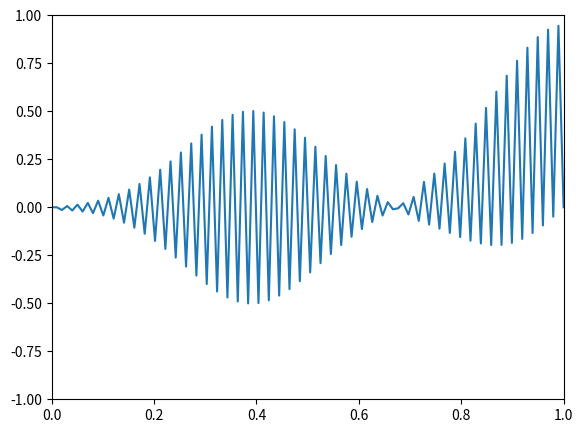

Write Python code to recreate this figure.
# [redacted]
# Equacao de onda

from numpy import *
import matplotlib.pyplot as plt

fig = plt.figure()
axes = fig.add_axes([0.1,0.1,0.8,0.8])

axes.set_xlim([0,1])
axes.set_ylim([-1,1])

L = 1.0 # comprimento da corda
v = 300.0 # velocidade da onda
dx = 0.01 # incremento no espaco
r = 1.0 # 
d = L/30 # densidade da corda
x0 = L/3 # posicao inicial do pulso

NT = 2000

dt = (r*dx)/v
n = int(L/dx)

x = zeros(n)

f = zeros([n,NT])
F = zeros(n**2)

####################################

x = linspace(0,n*dx,n)

for j in (0,1):
	for i in range(n):
		f[i,j] = exp((-(i*dx-(x0))**2)/d)


for j in range(2,1999):
	for i in range(2,n-1):
		f[i,j+1]=2*(1-r**2)*f[i,j]+(r**2)*(f[i+1,j]-f[i-1,j]+f[i,j-1])

axes.plot(linspace(0,1,n),f[:,1500])
fig.show()